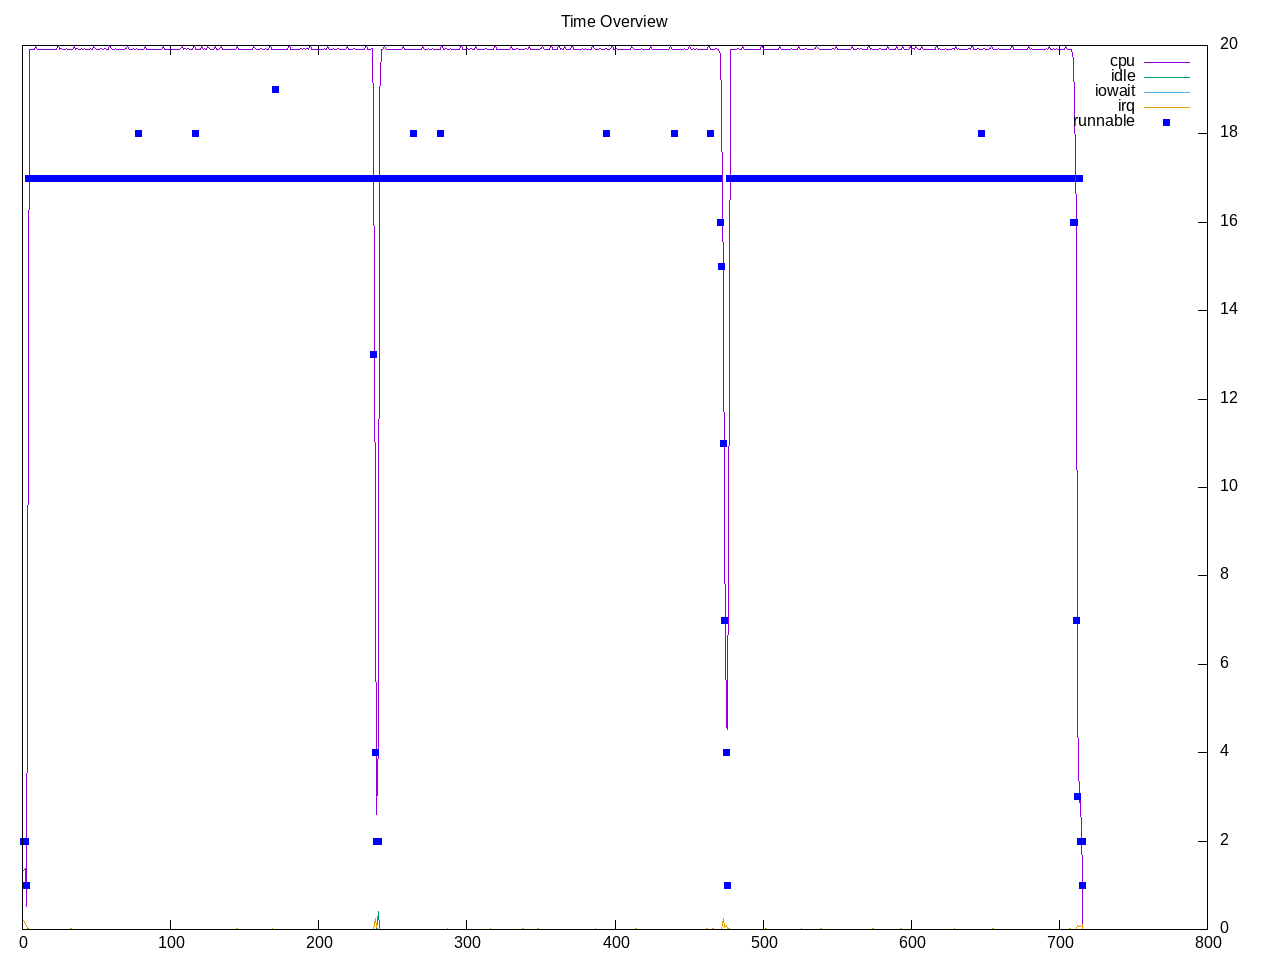

The file beside this chart, header and first rows:
time, load, runnable, cpu, idle, iowait, irq, net lo, net enp2s0, net wlp3s0, net docker0, 
1.0, 2.89, 2, 6.75%, 0.00%, 0.00%, 1.00%, 0, 120, 0, 0, 
2.0, 2.89, 2, 6.94%, 0.00%, 0.00%, 0.69%, 0, 186, 0, 0, 
3.0, 2.89, 1, 2.62%, 0.00%, 0.00%, 0.38%, 782, 45864, 0, 0, 
4.0, 2.89, 17, 63.44%, 0.06%, 0.00%, 0.06%, 0, 120, 0, 0, 
5.0, 2.89, 17, 100.00%, 0.00%, 0.00%, 0.00%, 0, 120, 0, 0, 
6.0, 3.94, 17, 100.00%, 0.00%, 0.00%, 0.00%, 0, 734, 0, 0, 
7.0, 3.94, 17, 100.00%, 0.00%, 0.00%, 0.00%, 0, 0, 0, 0, 
8.0, 3.94, 17, 100.00%, 0.00%, 0.00%, 0.00%, 0, 366, 0, 0, 
9.0, 3.94, 17, 100.38%, 0.00%, 0.00%, 0.00%, 0, 120, 0, 0, 
10.0, 3.94, 17, 100.00%, 0.00%, 0.00%, 0.00%, 0, 120, 0, 0, 
11.0, 4.91, 17, 100.00%, 0.00%, 0.00%, 0.00%, 0, 0, 0, 0, 
12.0, 4.91, 17, 100.00%, 0.00%, 0.00%, 0.00%, 0, 120, 0, 0, 
13.0, 4.91, 17, 100.00%, 0.00%, 0.00%, 0.00%, 0, 246, 0, 0, 
14.0, 4.91, 17, 100.00%, 0.00%, 0.00%, 0.00%, 0, 186, 0, 0, 
15.0, 4.91, 17, 100.00%, 0.00%, 0.00%, 0.00%, 0, 120, 0, 0, 
16.0, 5.79, 17, 100.00%, 0.00%, 0.00%, 0.00%, 0, 0, 0, 0, 
17.0, 5.79, 17, 100.00%, 0.00%, 0.00%, 0.00%, 0, 120, 0, 0, 
18.0, 5.79, 17, 100.00%, 0.00%, 0.00%, 0.00%, 0, 738, 0, 0, 
19.0, 5.79, 17, 100.00%, 0.00%, 0.00%, 0.00%, 0, 672, 0, 0, 
20.0, 5.79, 17, 100.00%, 0.00%, 0.00%, 0.00%, 0, 0, 0, 0, 
21.0, 6.61, 17, 100.00%, 0.00%, 0.00%, 0.00%, 0, 612, 0, 0, 
22.0, 6.61, 17, 100.00%, 0.00%, 0.00%, 0.00%, 0, 120, 0, 0, 
23.0, 6.61, 17, 100.00%, 0.00%, 0.00%, 0.00%, 0, 246, 0, 0, 
24.0, 6.61, 17, 100.44%, 0.00%, 0.00%, 0.00%, 0, 832, 0, 0, 
25.0, 6.61, 17, 99.94%, 0.00%, 0.00%, 0.00%, 0, 120, 0, 0, 
26.0, 7.36, 17, 100.06%, 0.00%, 0.00%, 0.00%, 0, 120, 0, 0, 
27.0, 7.36, 17, 99.94%, 0.00%, 0.00%, 0.00%, 0, 333, 0, 0, 
28.0, 7.36, 17, 100.00%, 0.00%, 0.00%, 0.00%, 0, 618, 0, 0, 
29.0, 7.36, 17, 100.00%, 0.00%, 0.00%, 0.00%, 0, 120, 0, 0, 
30.0, 7.36, 17, 100.06%, 0.00%, 0.00%, 0.00%, 0, 186, 0, 0, 
31.0, 8.06, 17, 100.00%, 0.00%, 0.00%, 0.00%, 0, 818, 0, 0, 
32.0, 8.06, 17, 99.94%, 0.00%, 0.00%, 0.00%, 0, 150, 0, 0, 
33.0, 8.06, 17, 100.00%, 0.00%, 0.00%, 0.06%, 0, 246, 0, 0, 
34.0, 8.06, 17, 100.00%, 0.00%, 0.00%, 0.00%, 0, 416, 0, 0, 
35.0, 8.06, 17, 100.38%, 0.00%, 0.00%, 0.00%, 0, 120, 0, 0, 
36.0, 8.69, 17, 100.00%, 0.00%, 0.00%, 0.00%, 0, 120, 0, 0, 
37.0, 8.69, 17, 100.06%, 0.00%, 0.00%, 0.00%, 0, 148, 0, 0, 
38.0, 8.69, 17, 99.94%, 0.00%, 0.00%, 0.00%, 0, 246, 0, 0, 
39.0, 8.69, 17, 100.00%, 0.00%, 0.00%, 0.00%, 0, 268, 0, 0, 
40.0, 8.69, 17, 100.06%, 0.00%, 0.00%, 0.00%, 0, 120, 0, 0, 
41.0, 9.28, 17, 99.94%, 0.00%, 0.00%, 0.00%, 0, 0, 0, 0, 
42.0, 9.28, 17, 100.06%, 0.00%, 0.00%, 0.00%, 0, 268, 0, 0, 
43.0, 9.28, 17, 100.00%, 0.00%, 0.00%, 0.00%, 0, 246, 0, 0, 
44.0, 9.28, 17, 99.94%, 0.00%, 0.00%, 0.00%, 0, 268, 0, 0, 
45.0, 9.28, 17, 100.00%, 0.00%, 0.00%, 0.00%, 0, 0, 0, 0, 
46.0, 9.82, 17, 100.06%, 0.00%, 0.00%, 0.00%, 0, 492, 0, 0, 
47.0, 9.82, 17, 99.94%, 0.00%, 0.00%, 0.00%, 0, 1624, 0, 0, 
48.0, 9.82, 17, 100.38%, 0.00%, 0.00%, 0.00%, 0, 1694, 0, 0, 
49.0, 9.82, 17, 100.06%, 0.00%, 0.00%, 0.00%, 0, 1624, 0, 0, 
50.0, 9.82, 17, 100.00%, 0.00%, 0.00%, 0.00%, 0, 0, 0, 0, 
51.0, 10.31, 17, 99.94%, 0.00%, 0.00%, 0.00%, 0, 306, 0, 0, 
52.0, 10.31, 17, 100.00%, 0.00%, 0.00%, 0.00%, 0, 0, 0, 0, 
53.0, 10.31, 17, 100.06%, 0.00%, 0.00%, 0.00%, 0, 126, 0, 0, 
54.0, 10.31, 17, 100.00%, 0.00%, 0.00%, 0.00%, 0, 120, 0, 0, 
55.0, 10.31, 17, 99.94%, 0.00%, 0.00%, 0.00%, 0, 120, 0, 0, 
56.0, 10.77, 17, 100.06%, 0.00%, 0.00%, 0.00%, 0, 120, 0, 0, 
57.0, 10.77, 17, 100.00%, 0.00%, 0.00%, 0.00%, 0, 0, 0, 0, 
58.0, 10.77, 17, 99.94%, 0.00%, 0.00%, 0.00%, 0, 246, 0, 0, 
59.0, 10.77, 17, 100.44%, 0.00%, 0.00%, 0.00%, 0, 120, 0, 0, 
60.0, 10.77, 17, 100.06%, 0.00%, 0.00%, 0.00%, 0, 416, 0, 0, 
... 656 more rows
